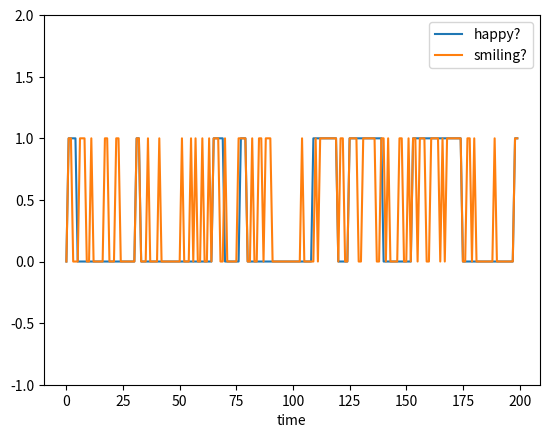

This figure's Python source:
import numpy as np
import pylab
from matplotlib import pyplot as plt

# [redacted]
a = .1
# 그가 행복할때 웃을 확률(1-b는 안 해피할때)
b = .8

Ttotal = 200

xs = np.zeros((1,Ttotal))[0]
xs[0] = np.random.randint(2)

y = np.zeros((1,Ttotal))[0]

for t in range(1,Ttotal) :
    if np.random.rand() < a :
        xs[t] = 1-xs[t-1]
    else :
        xs[t] = xs[t-1]
    if xs[t] :
        if np.random.rand() < b:
            y[t] = 1
        else :
            y[t] = 0
    else :
        if np.random.rand() < 1-b:
            y[t] = 1
        else :
            y[t] = 0

plt.plot([i for i in range(Ttotal)], xs)
plt.ylim([-1,2])
plt.plot([i for i in range(Ttotal)], y)
plt.legend(['happy?', 'smiling?'])
plt.xlabel('time')
plt.show()
